Labelled photos from "data", an image-classification folder in teukumunawark/Coffee-Bean-Prediction-Api. The possible labels are: defect, longberry, peaberry, premium.

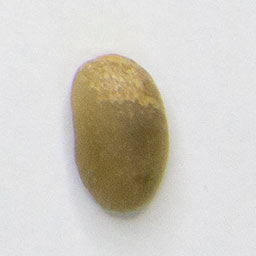
Label: longberry

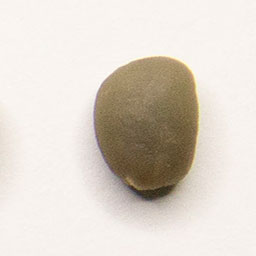
Label: peaberry

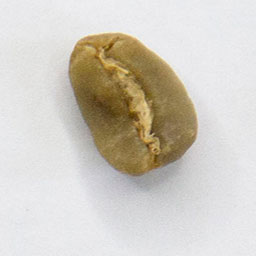
Label: longberry

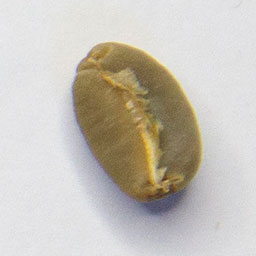
Label: premium

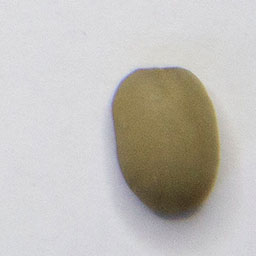
Label: premium

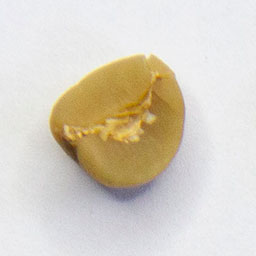
Label: defect
